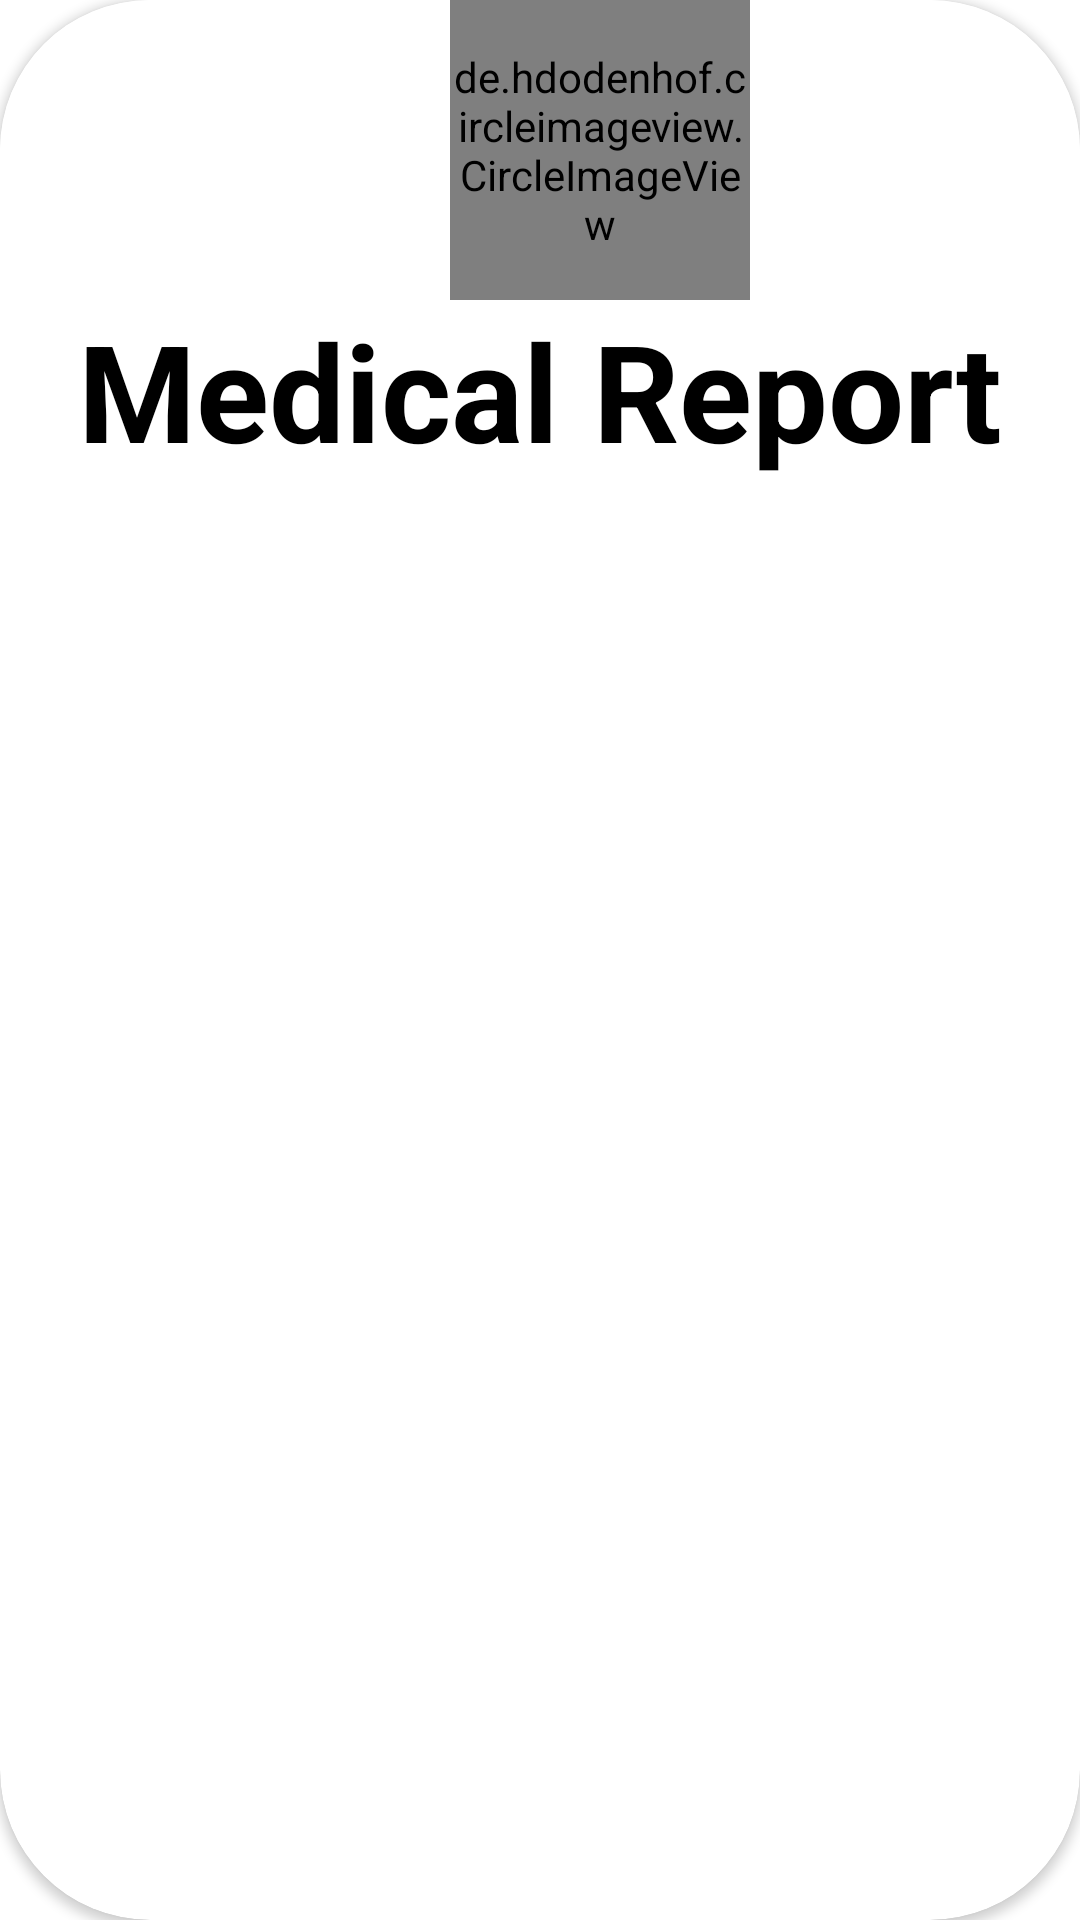

Android layout source for this screen:
<!-- AndroidManifest.xml: application theme Theme.Minor_Project -->
<!-- res/layout/notes.xml -->
<?xml version="1.0" encoding="utf-8"?>
<androidx.cardview.widget.CardView xmlns:android="http://schemas.android.com/apk/res/android"
    android:layout_width="match_parent"
    android:layout_height="wrap_content"
    xmlns:app="http://schemas.android.com/apk/res-auto"
    app:cardCornerRadius="50dp"
    android:elevation="2dp"
    android:layout_margin="20dp">
    <LinearLayout
        android:layout_width="match_parent"
        android:layout_height="wrap_content"
        android:orientation="vertical"
        android:background="@color/white">
        <de.hdodenhof.circleimageview.CircleImageView
            android:id="@+id/imageview"
            android:layout_width="100dp"
            android:layout_height="100dp"
            android:layout_marginLeft="150dp"/>
        <TextView
            android:id="@+id/textview"
            android:layout_width="match_parent"
            android:layout_height="wrap_content"
            android:text="Medical Report"
            android:textSize="45dp"
            android:textColor="@color/black"
            android:textAlignment="center"
            android:textStyle="bold"/>


    </LinearLayout>
</androidx.cardview.widget.CardView>
<!-- resources referenced by this layout -->
<resources>
  <style name="Theme.Minor_Project" parent="Theme.MaterialComponents.DayNight.DarkActionBar">
          
          <item name="colorPrimary">@color/purple_500</item>
          <item name="colorPrimaryVariant">@color/purple_700</item>
          <item name="colorOnPrimary">@color/white</item>
          
          <item name="colorSecondary">@color/teal_200</item>
          <item name="colorSecondaryVariant">@color/teal_700</item>
          <item name="colorOnSecondary">@color/black</item>
          
          <item name="android:statusBarColor" tools:targetApi="l">?attr/colorPrimaryVariant</item>
          
      </style>
  <!-- not gathered from this repository: default colours our renderer supplied (Android Studio template values) -->
  <color name="purple_500">#FF6200EE</color>
  <color name="purple_700">#FF3700B3</color>
  <color name="teal_200">#FF03DAC5</color>
  <color name="teal_700">#FF018786</color>
  <color name="black">#FF000000</color>
  <color name="white">#FFFFFFFF</color>
</resources>
